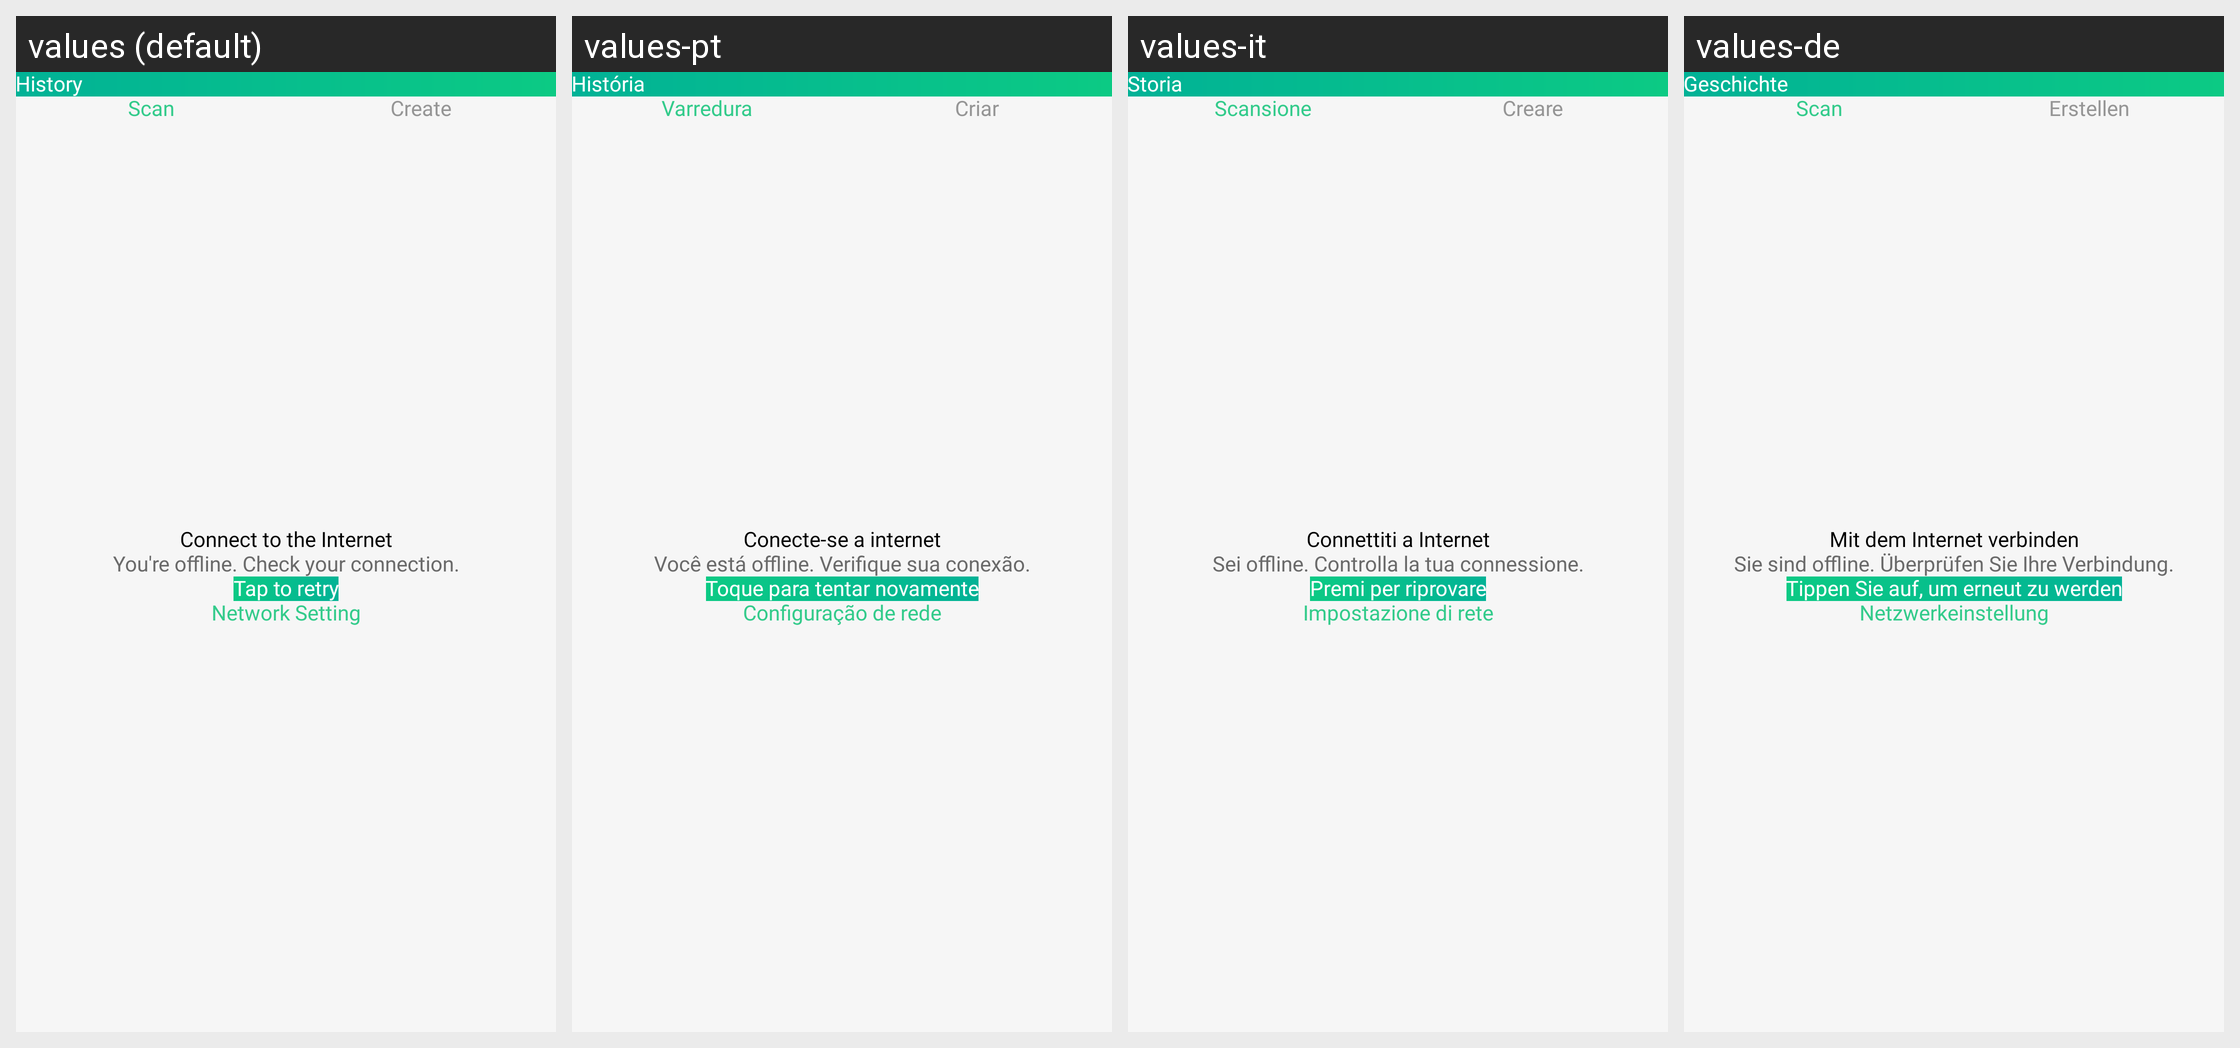

This grid shows one Android layout under several languages. Give, for every string resource on the screen, its name, the default text and each shown locale's text.
Android screen res/layout/fragment_history.xml rendered under 4 locales, left to right: values (default), values-pt, values-it, values-de. Device: Nexus 5 (rendered at 1080×1920; each locale shown at half size, 540×960, under a caption strip naming it); theme GreenTheme.
Other locales in the repository, not shown: values-es, values-fr, values-ko.
Strings drawn on this screen, with the default value and each locale's value (text and hints the layout hard-codes, and strings that could not be matched under every locale, appear in the picture but are not listed):

history
  values: History
  values-pt: História
  values-it: Storia
  values-de: Geschichte

scan
  values: Scan
  values-pt: Varredura
  values-it: Scansione
  values-de: Scan

create
  values: Create
  values-pt: Criar
  values-it: Creare
  values-de: Erstellen

connectToInternet
  values: Connect to the Internet
  values-pt: Conecte-se a internet
  values-it: Connettiti a Internet
  values-de: Mit dem Internet verbinden

you_re_offline_check_your_connection
  values: You're offline. Check your connection.
  values-pt: Você está offline. Verifique sua conexão.
  values-it: Sei offline. Controlla la tua connessione.
  values-de: Sie sind offline. Überprüfen Sie Ihre Verbindung.

tapToRetry
  values: Tap to retry
  values-pt: Toque para tentar novamente
  values-it: Premi per riprovare
  values-de: Tippen Sie auf, um erneut zu werden

network_setting
  values: Network Setting
  values-pt: Configuração de rede
  values-it: Impostazione di rete
  values-de: Netzwerkeinstellung
